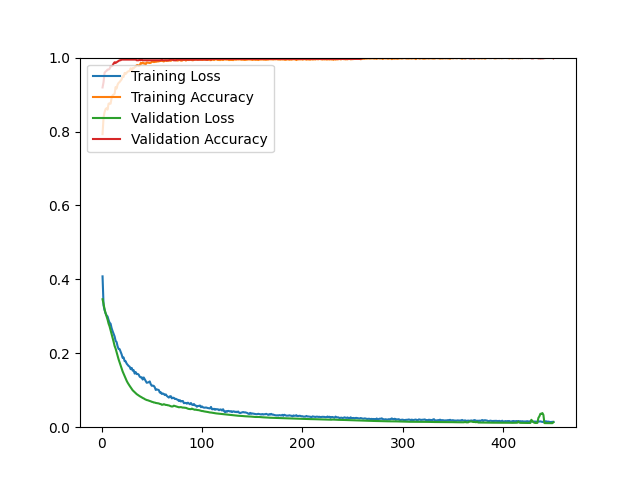

Source data for this figure (header and first rows):
epoch, loss, acc, val_loss, val_acc
1, 0.4081, 0.7930, 0.3462, 0.9192
2, 0.3299, 0.8378, 0.3339, 0.9336
3, 0.3172, 0.8522, 0.3190, 0.9587
4, 0.3082, 0.8604, 0.3087, 0.9623
5, 0.3025, 0.8631, 0.3004, 0.9641
6, 0.2995, 0.8592, 0.2912, 0.9677
7, 0.2902, 0.8753, 0.2803, 0.9677
8, 0.2828, 0.8759, 0.2728, 0.9695
9, 0.2801, 0.8751, 0.2626, 0.9767
10, 0.2682, 0.8900, 0.2526, 0.9767
11, 0.2600, 0.8980, 0.2416, 0.9785
12, 0.2528, 0.8998, 0.2314, 0.9838
13, 0.2456, 0.9020, 0.2199, 0.9874
14, 0.2335, 0.9203, 0.2127, 0.9856
15, 0.2303, 0.9163, 0.2029, 0.9874
16, 0.2187, 0.9269, 0.1926, 0.9892
17, 0.2117, 0.9317, 0.1834, 0.9910
18, 0.2111, 0.9339, 0.1754, 0.9928
19, 0.2037, 0.9375, 0.1667, 0.9928
20, 0.1971, 0.9412, 0.1585, 0.9946
21, 0.1877, 0.9498, 0.1509, 0.9946
22, 0.1886, 0.9480, 0.1446, 0.9946
23, 0.1787, 0.9584, 0.1385, 0.9946
24, 0.1784, 0.9556, 0.1321, 0.9946
25, 0.1721, 0.9588, 0.1256, 0.9946
26, 0.1688, 0.9620, 0.1204, 0.9946
27, 0.1655, 0.9631, 0.1159, 0.9946
28, 0.1638, 0.9635, 0.1118, 0.9946
29, 0.1571, 0.9711, 0.1077, 0.9946
30, 0.1604, 0.9643, 0.1039, 0.9946
31, 0.1530, 0.9717, 0.0999, 0.9946
32, 0.1543, 0.9709, 0.0973, 0.9946
33, 0.1450, 0.9741, 0.0943, 0.9946
34, 0.1490, 0.9755, 0.0918, 0.9946
35, 0.1437, 0.9793, 0.0895, 0.9928
36, 0.1442, 0.9799, 0.0876, 0.9928
37, 0.1422, 0.9771, 0.0859, 0.9928
38, 0.1367, 0.9787, 0.0839, 0.9946
39, 0.1346, 0.9855, 0.0824, 0.9928
40, 0.1351, 0.9839, 0.0808, 0.9946
41, 0.1289, 0.9863, 0.0790, 0.9928
42, 0.1345, 0.9839, 0.0779, 0.9928
43, 0.1297, 0.9845, 0.0760, 0.9928
44, 0.1249, 0.9819, 0.0747, 0.9928
45, 0.1202, 0.9867, 0.0735, 0.9928
46, 0.1208, 0.9863, 0.0729, 0.9928
47, 0.1217, 0.9861, 0.0718, 0.9928
48, 0.1238, 0.9855, 0.0709, 0.9928
49, 0.1163, 0.9859, 0.0701, 0.9928
50, 0.1121, 0.9884, 0.0687, 0.9928
51, 0.1123, 0.9894, 0.0682, 0.9928
52, 0.1119, 0.9878, 0.0669, 0.9928
53, 0.1080, 0.9884, 0.0667, 0.9928
54, 0.1007, 0.9888, 0.0656, 0.9928
55, 0.1022, 0.9890, 0.0652, 0.9928
56, 0.1014, 0.9902, 0.0647, 0.9928
57, 0.1006, 0.9896, 0.0643, 0.9928
58, 0.0937, 0.9912, 0.0630, 0.9928
59, 0.0945, 0.9908, 0.0626, 0.9928
60, 0.0900, 0.9914, 0.0606, 0.9946
... 390 more rows
